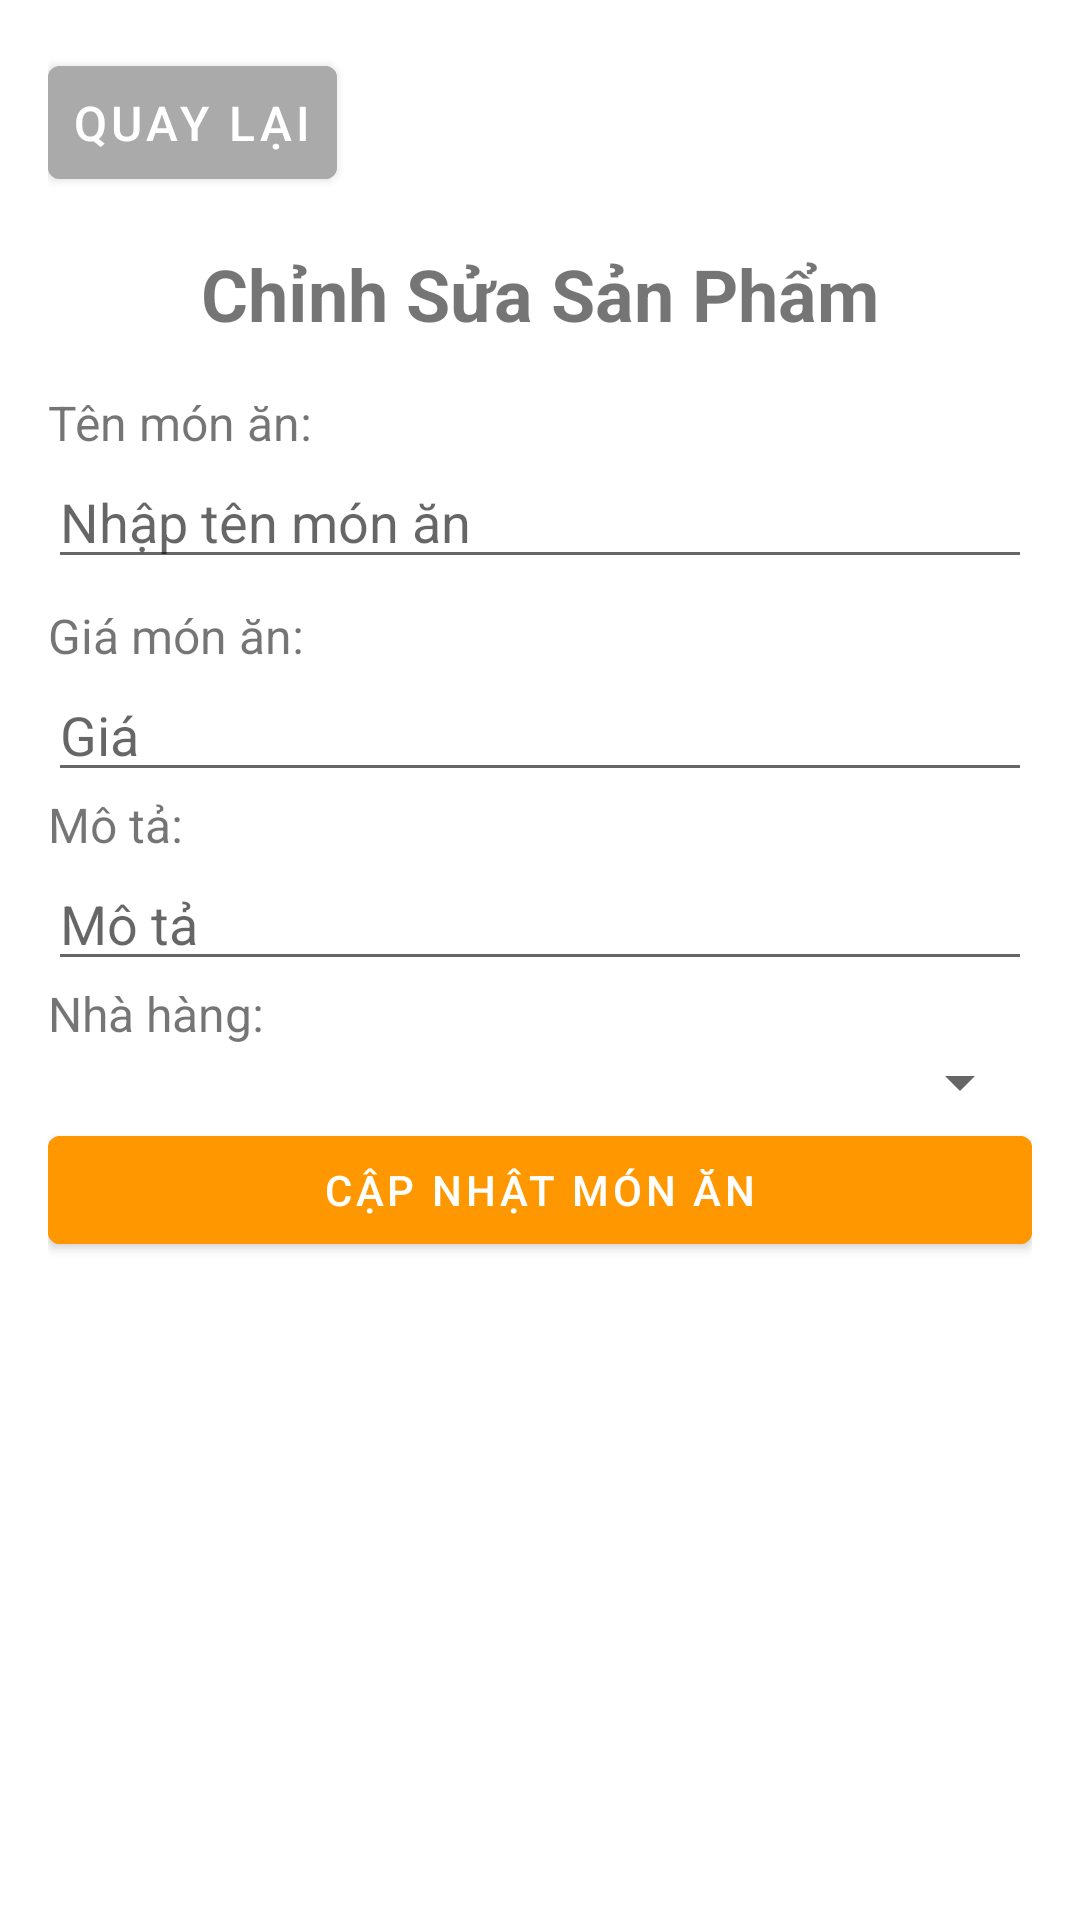

Reconstruct the res/layout file that produces this screen, plus the resources it refers to.
<!-- AndroidManifest.xml: application theme Theme.PRM392 -->
<!-- res/layout/activity_menu_item_detail.xml -->
<?xml version="1.0" encoding="utf-8"?>
<LinearLayout xmlns:android="http://schemas.android.com/apk/res/android"
    android:layout_width="match_parent"
    android:layout_height="match_parent"
    android:padding="16dp"
    android:orientation="vertical">
    
    <Button
        android:id="@+id/btn_back"
        android:layout_width="wrap_content"
        android:layout_height="wrap_content"
        android:text="Quay lại"
        android:textSize="16sp"
        android:backgroundTint="@android:color/darker_gray"
        android:textColor="@android:color/white"
        android:padding="8dp"
        android:layout_marginBottom="16dp"/>

    <TextView
        android:id="@+id/tv_header"
        android:layout_width="match_parent"
        android:layout_height="wrap_content"
        android:text="Chỉnh Sửa Sản Phẩm"
        android:textSize="24sp"
        android:textStyle="bold"
        android:gravity="center"
        android:paddingBottom="16dp"/>
    
    <EditText
        android:id="@+id/et_id"
        android:layout_width="match_parent"
        android:layout_height="wrap_content"
        android:visibility="gone"/>

    
    <TextView
        android:layout_width="100dp"
        android:layout_height="wrap_content"
        android:text="Tên món ăn:"
        android:textSize="16sp" />

    <LinearLayout
        android:layout_width="match_parent"
        android:layout_height="wrap_content"
        android:orientation="horizontal"
        android:gravity="center_vertical"
        android:layout_marginBottom="8dp">

        <EditText
            android:id="@+id/et_menu_name"
            android:layout_width="0dp"
            android:layout_weight="1"
            android:layout_height="wrap_content"
            android:hint="Nhập tên món ăn"/>
    </LinearLayout>

    <TextView
        android:layout_width="100dp"
        android:layout_height="wrap_content"
        android:text="Giá món ăn:"
        android:textSize="16sp" />
    
    <EditText
        android:id="@+id/et_price"
        android:layout_width="match_parent"
        android:layout_height="wrap_content"
        android:hint="Giá"
        android:inputType="numberDecimal"/>

    <TextView
        android:layout_width="100dp"
        android:layout_height="wrap_content"
        android:text="Mô tả:"
        android:textSize="16sp" />
    
    <EditText
        android:id="@+id/et_description"
        android:layout_width="match_parent"
        android:layout_height="wrap_content"
        android:hint="Mô tả"/>

    <TextView
        android:layout_width="100dp"
        android:layout_height="wrap_content"
        android:text="Nhà hàng:"
        android:textSize="16sp" />
    
    <Spinner
        android:id="@+id/spinner_restaurant"
        android:layout_width="match_parent"
        android:layout_height="wrap_content"/>

    
    <Button
        android:id="@+id/btn_update"
        android:layout_width="match_parent"
        android:layout_height="wrap_content"
        android:backgroundTint="@color/colorPrimary"
        android:text="Cập Nhật Món Ăn" />
</LinearLayout>
<!-- resources referenced by this layout -->
<resources>
  <color name="colorPrimary">#FF9800</color>
  <style name="Theme.PRM392" parent="Theme.MaterialComponents.DayNight.DarkActionBar">
          
          <item name="colorPrimary">@color/purple_500</item>
          <item name="colorPrimaryVariant">@color/purple_700</item>
          <item name="colorOnPrimary">@color/white</item>
          
          <item name="colorSecondary">@color/teal_200</item>
          <item name="colorSecondaryVariant">@color/teal_700</item>
          <item name="colorOnSecondary">@color/black</item>
          
          <item name="android:statusBarColor">?attr/colorPrimaryVariant</item>
          
      </style>
  <color name="purple_500">#FF9800</color>
  <color name="purple_700">#FF9800</color>
  <color name="white">#FFFFFFFF</color>
  <color name="teal_200">#FF03DAC5</color>
  <color name="teal_700">#FF018786</color>
  <color name="black">#FF000000</color>
</resources>
